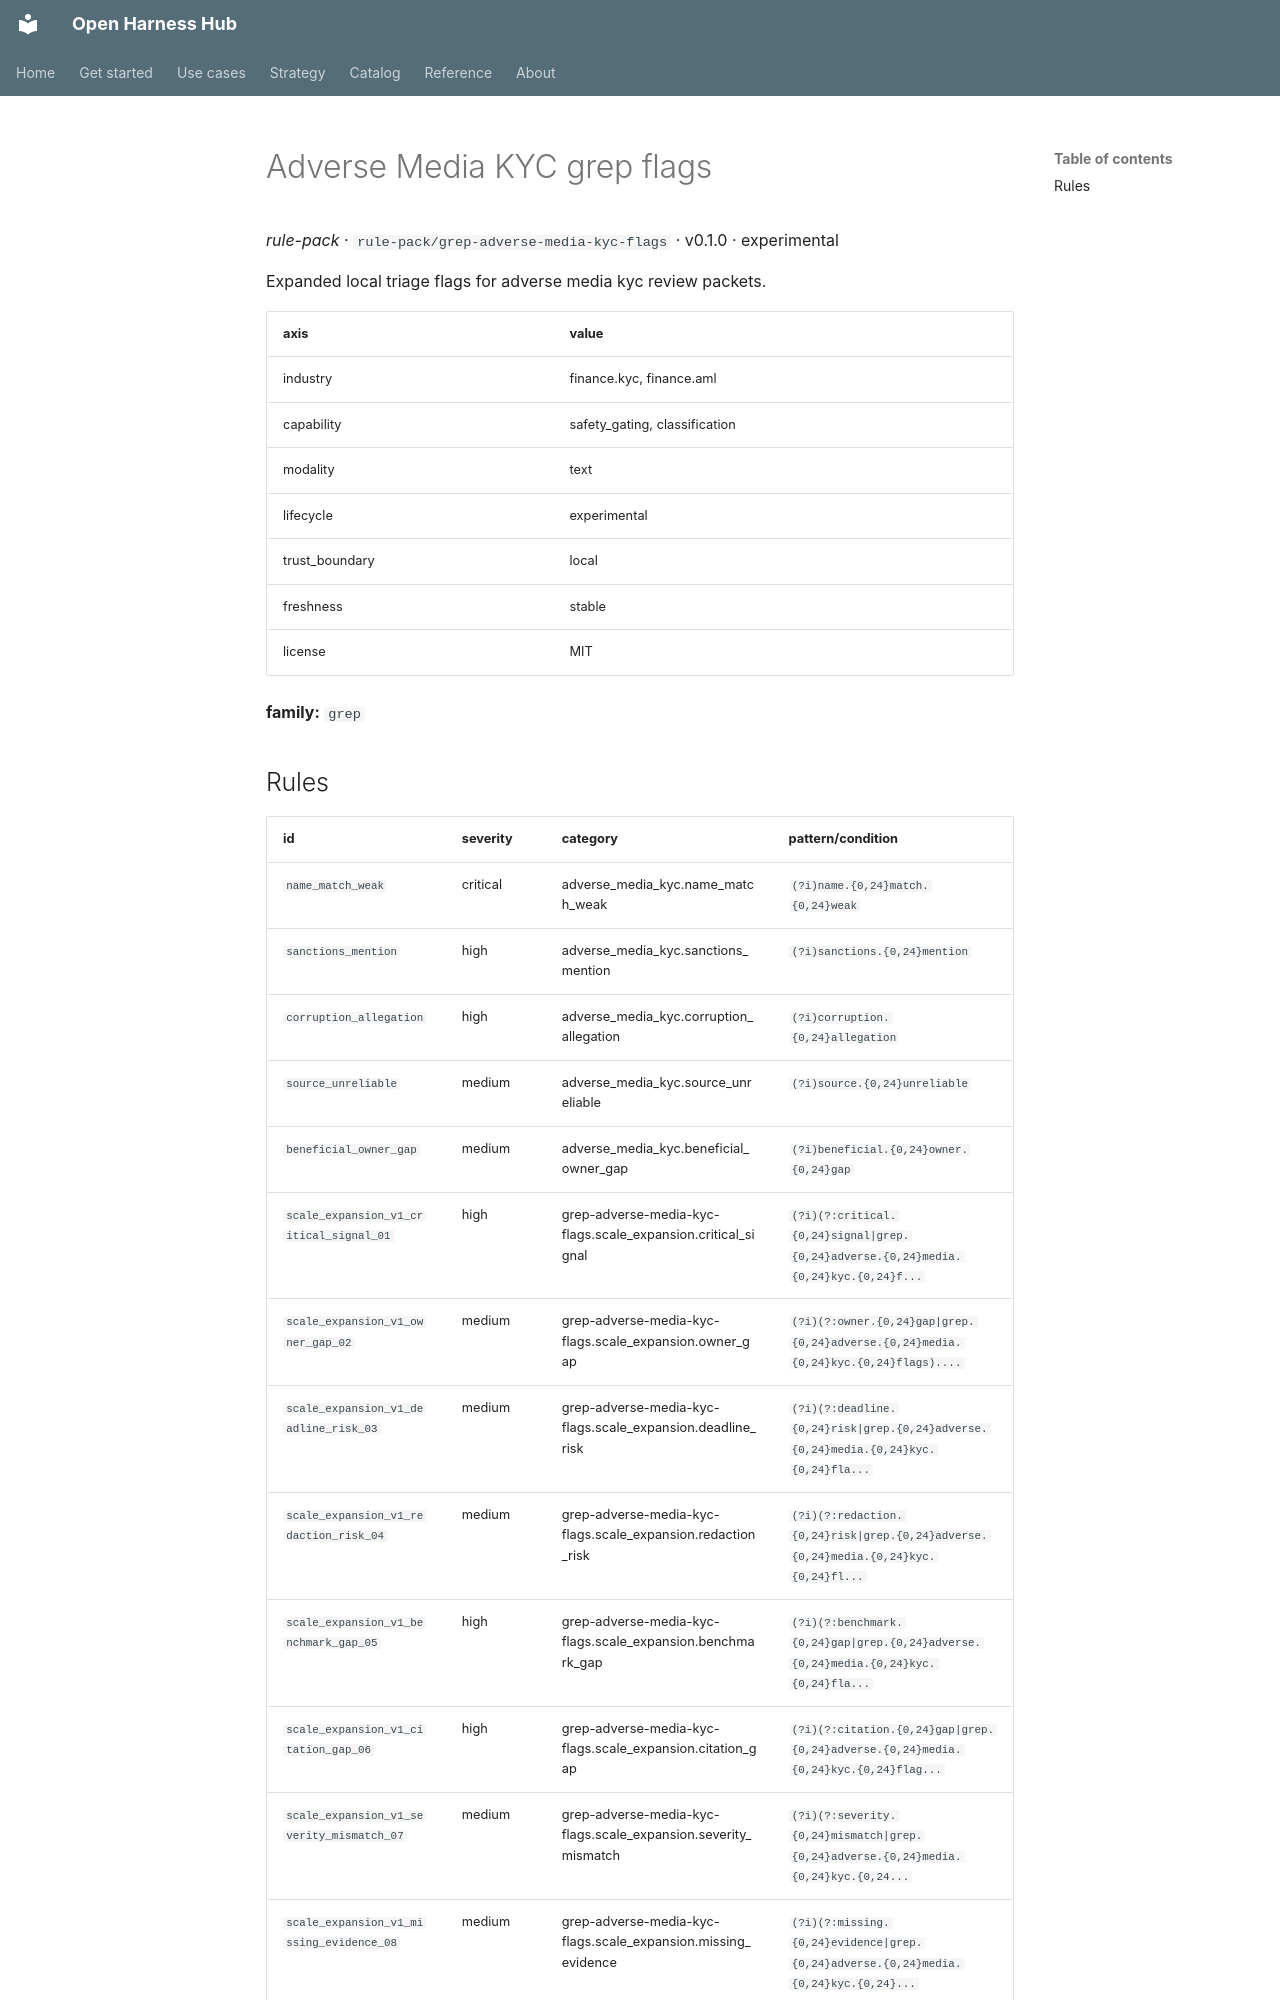

repository: Amarel-Taylor-Scott/open-harness-hub · page: catalog/rule-pack_grep-adverse-media-kyc-flags/index.html · generator: mkdocs

# Adverse Media KYC grep flags

*rule-pack* · `rule-pack/grep-adverse-media-kyc-flags` · v0.1.0 · experimental

Expanded local triage flags for adverse media kyc review packets.

| axis | value |
|---|---|
| industry | finance.kyc, finance.aml |
| capability | safety_gating, classification |
| modality | text |
| lifecycle | experimental |
| trust_boundary | local |
| freshness | stable |
| license | MIT |



**family:** `grep`
